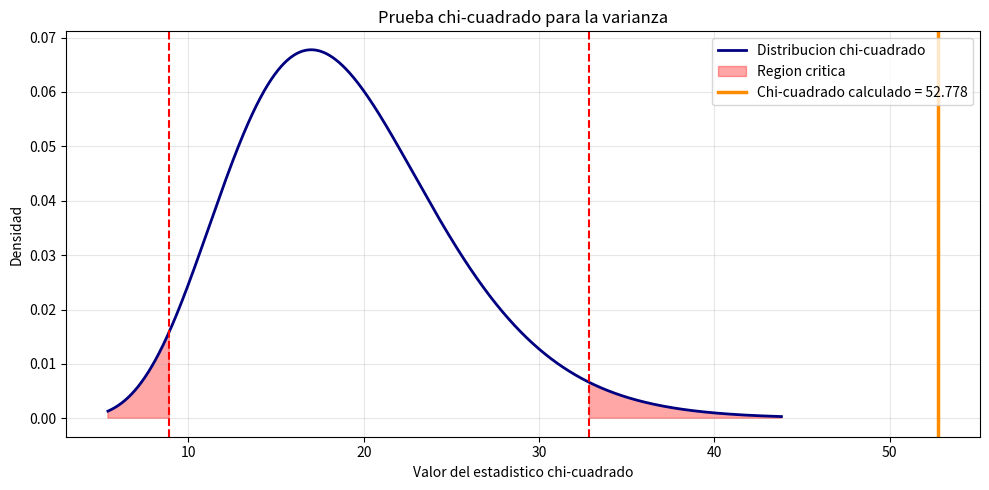

Recreate this plot in Python.
import numpy as np
import matplotlib.pyplot as plt
from scipy import stats

# Datos
varianza_h0 = 144
s = 20
n = 20
alpha = 0.05
tipo_prueba = 'dos_colas'  # 'dos_colas', 'mayor', 'menor'

# Hipotesis
# H0: sigma^2 = varianza_h0
# H1: sigma^2 != varianza_h0 (o mayor/menor segun tipo_prueba)

gl = n - 1
varianza_muestral = s ** 2
chi2 = gl * varianza_muestral / varianza_h0
p_valor = 2 * stats.chi2.sf(abs(chi2), df=gl) if tipo_prueba == 'dos_colas' else stats.chi2.sf(chi2, df=gl) if tipo_prueba == 'mayor' else stats.chi2.cdf(chi2, df=gl)

print(f'Varianza hipotetica bajo H0: {varianza_h0}')
print(f'Varianza muestral: {varianza_muestral}')
print(f'Grados de libertad: {gl}')
print(f'Chi-cuadrado calculado: {chi2:.4f}')
print(f'Valor p: {p_valor:.4f}')

if p_valor < alpha:
    print('Se rechaza H0')
else:
    print('No se rechaza H0')

# Grafica
x = np.linspace(stats.chi2.ppf(0.001, df=gl), stats.chi2.ppf(0.999, df=gl), 1000)
y = stats.chi2.pdf(x, df=gl)
fig, ax = plt.subplots(figsize=(10, 5))
ax.plot(x, y, color='navy', lw=2, label='Distribucion chi-cuadrado')

if tipo_prueba == 'dos_colas':
    critico_izq = stats.chi2.ppf(alpha/2, df=gl)
    critico_der = stats.chi2.ppf(1 - alpha/2, df=gl)
    ax.fill_between(x, y, where=(x <= critico_izq) | (x >= critico_der), color='red', alpha=0.35, label='Region critica')
    ax.axvline(critico_izq, color='red', linestyle='--')
    ax.axvline(critico_der, color='red', linestyle='--')
elif tipo_prueba == 'mayor':
    critico = stats.chi2.ppf(1 - alpha, df=gl)
    ax.fill_between(x, y, where=x >= critico, color='red', alpha=0.35, label='Region critica')
    ax.axvline(critico, color='red', linestyle='--')
else:
    critico = stats.chi2.ppf(alpha, df=gl)
    ax.fill_between(x, y, where=x <= critico, color='red', alpha=0.35, label='Region critica')
    ax.axvline(critico, color='red', linestyle='--')

ax.axvline(chi2, color='darkorange', lw=2.5, label=f'Chi-cuadrado calculado = {chi2:.3f}')
ax.set_title('Prueba chi-cuadrado para la varianza')
ax.set_xlabel('Valor del estadistico chi-cuadrado')
ax.set_ylabel('Densidad')
ax.grid(alpha=0.3)
ax.legend()
plt.tight_layout()
plt.show()
